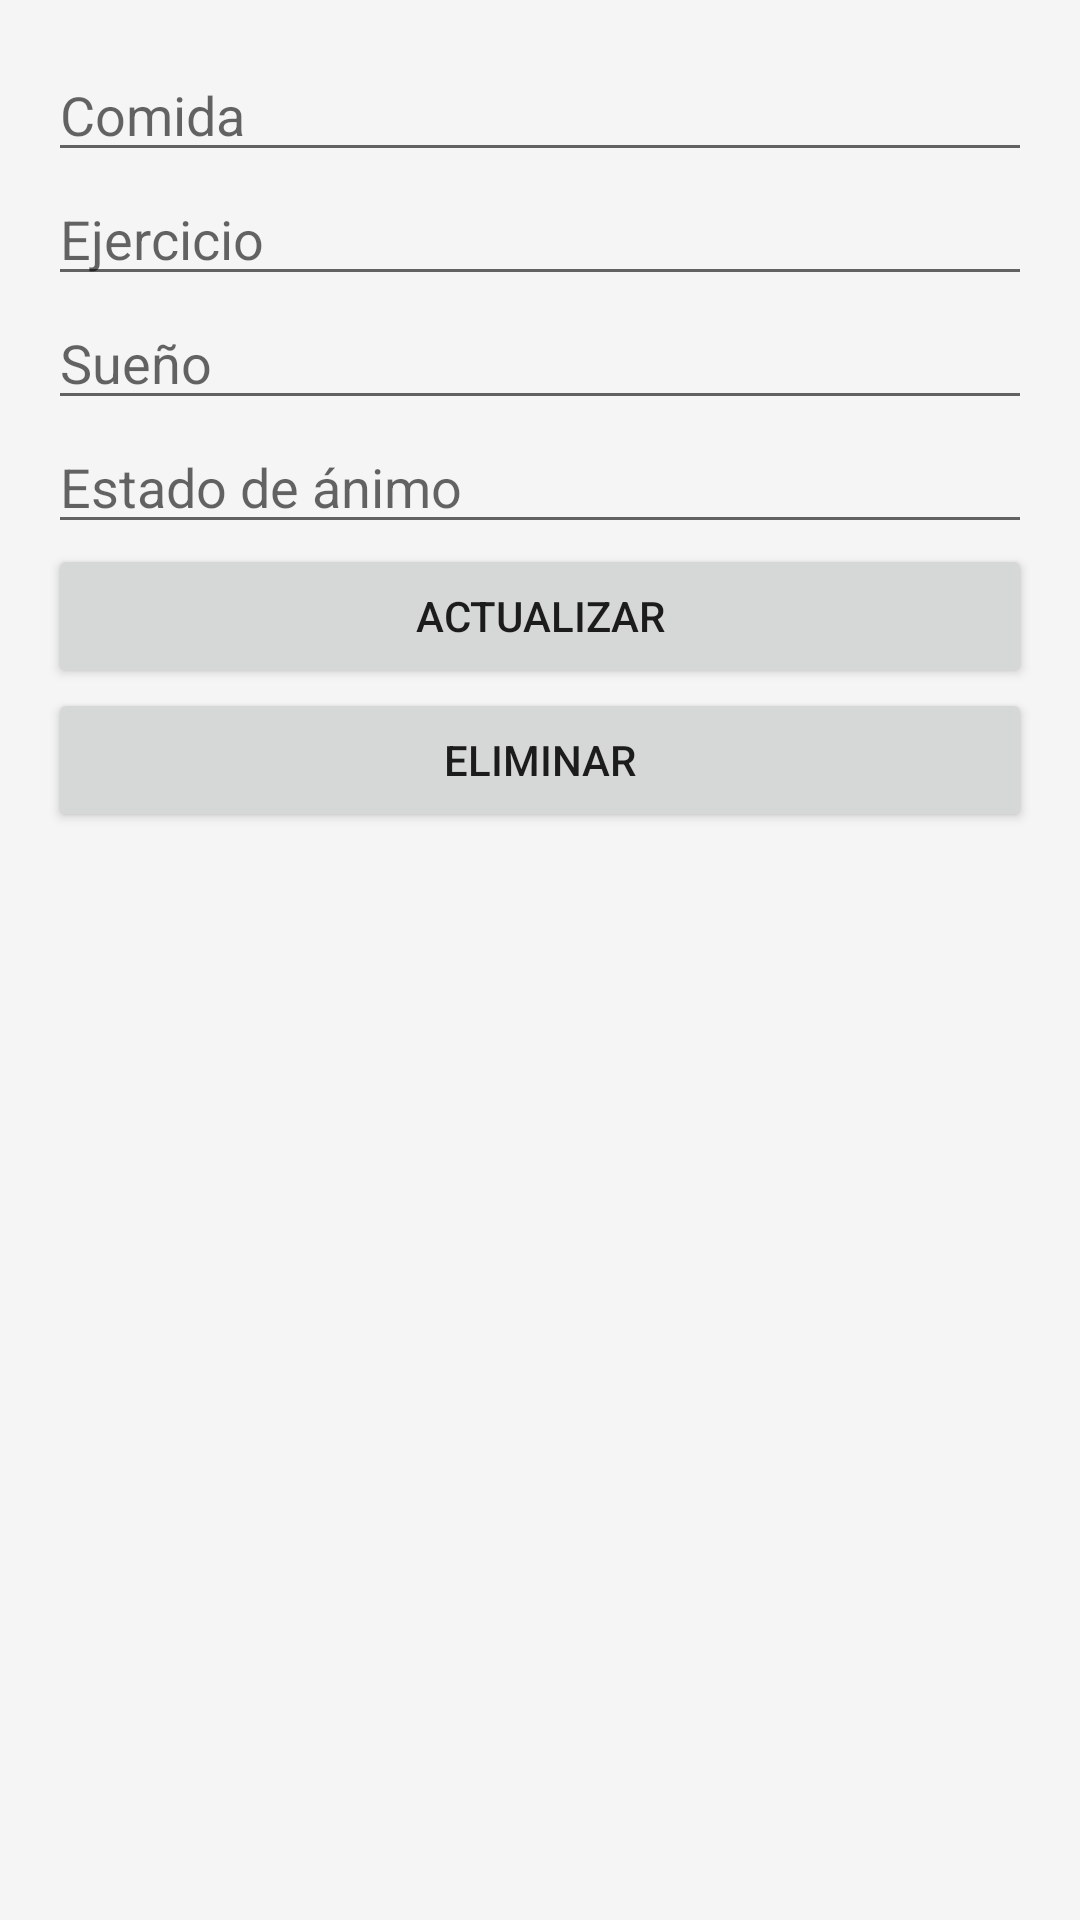

Here is an Android app screen rendered from its layout file. Give the layout XML and the strings, colors and styles it references.
<!-- AndroidManifest.xml: application theme Theme.DiarioDeSaludYBienestar -->
<!-- res/layout/activity_editar.xml -->
<?xml version="1.0" encoding="utf-8"?>
<LinearLayout xmlns:android="http://schemas.android.com/apk/res/android"
    android:orientation="vertical" android:layout_width="match_parent"
    android:layout_height="match_parent" android:padding="16dp"




    android:paddingTop="?attr/actionBarSize"
    android:fitsSystemWindows="true">

    <EditText android:id="@+id/etComidaEditar" android:hint="Comida"
        android:layout_width="match_parent" android:layout_height="wrap_content" />
    <EditText android:id="@+id/etEjercicioEditar" android:hint="Ejercicio"
        android:layout_width="match_parent" android:layout_height="wrap_content" />
    <EditText android:id="@+id/etSuenoEditar" android:hint="Sueño"
        android:layout_width="match_parent" android:layout_height="wrap_content" />
    <EditText android:id="@+id/etEstadoEditar" android:hint="Estado de ánimo"
        android:layout_width="match_parent" android:layout_height="wrap_content" />

    <Button android:id="@+id/btnActualizar" android:text="Actualizar"
        android:layout_width="match_parent" android:layout_height="wrap_content" />
    <Button android:id="@+id/btnEliminar" android:text="Eliminar"
        android:layout_width="match_parent" android:layout_height="wrap_content" />
</LinearLayout>
<!-- resources referenced by this layout -->
<resources>
  <style name="Theme.DiarioDeSaludYBienestar" parent="Theme.MaterialComponents.DayNight.DarkActionBar">
          
          <item name="colorPrimary">@color/purple_500</item>
          <item name="colorPrimaryVariant">@color/purple_700</item>
          <item name="colorOnPrimary">@color/white</item>
  
          <item name="colorSecondary">@color/teal_200</item>
          <item name="colorSecondaryVariant">@color/teal_700</item>
          <item name="colorOnSecondary">@color/black</item>
  
          
          <item name="android:colorBackground">@color/gray_background</item>
          <item name="colorSurface">@color/white</item>
          <item name="colorOnSurface">@color/black</item>
  
          
          <item name="toolbarStyle">@style/Widget.MaterialComponents.Toolbar.Primary</item>
  
          
          <item name="android:forceDarkAllowed">true</item>
      </style>
  <color name="purple_500">#6200EE</color>
  <color name="purple_700">#3700B3</color>
  <color name="white">#FFFFFF</color>
  <color name="teal_200">#03DAC5</color>
  <color name="teal_700">#018786</color>
  <color name="black">#000000</color>
  <color name="gray_background">#F5F5F5</color>
</resources>
